3-way image classification set "Data" from GitHub (ptatien0307/detect_disease_on_durian_leaf); label vocabulary: binh thuong, chay la, dom trang.

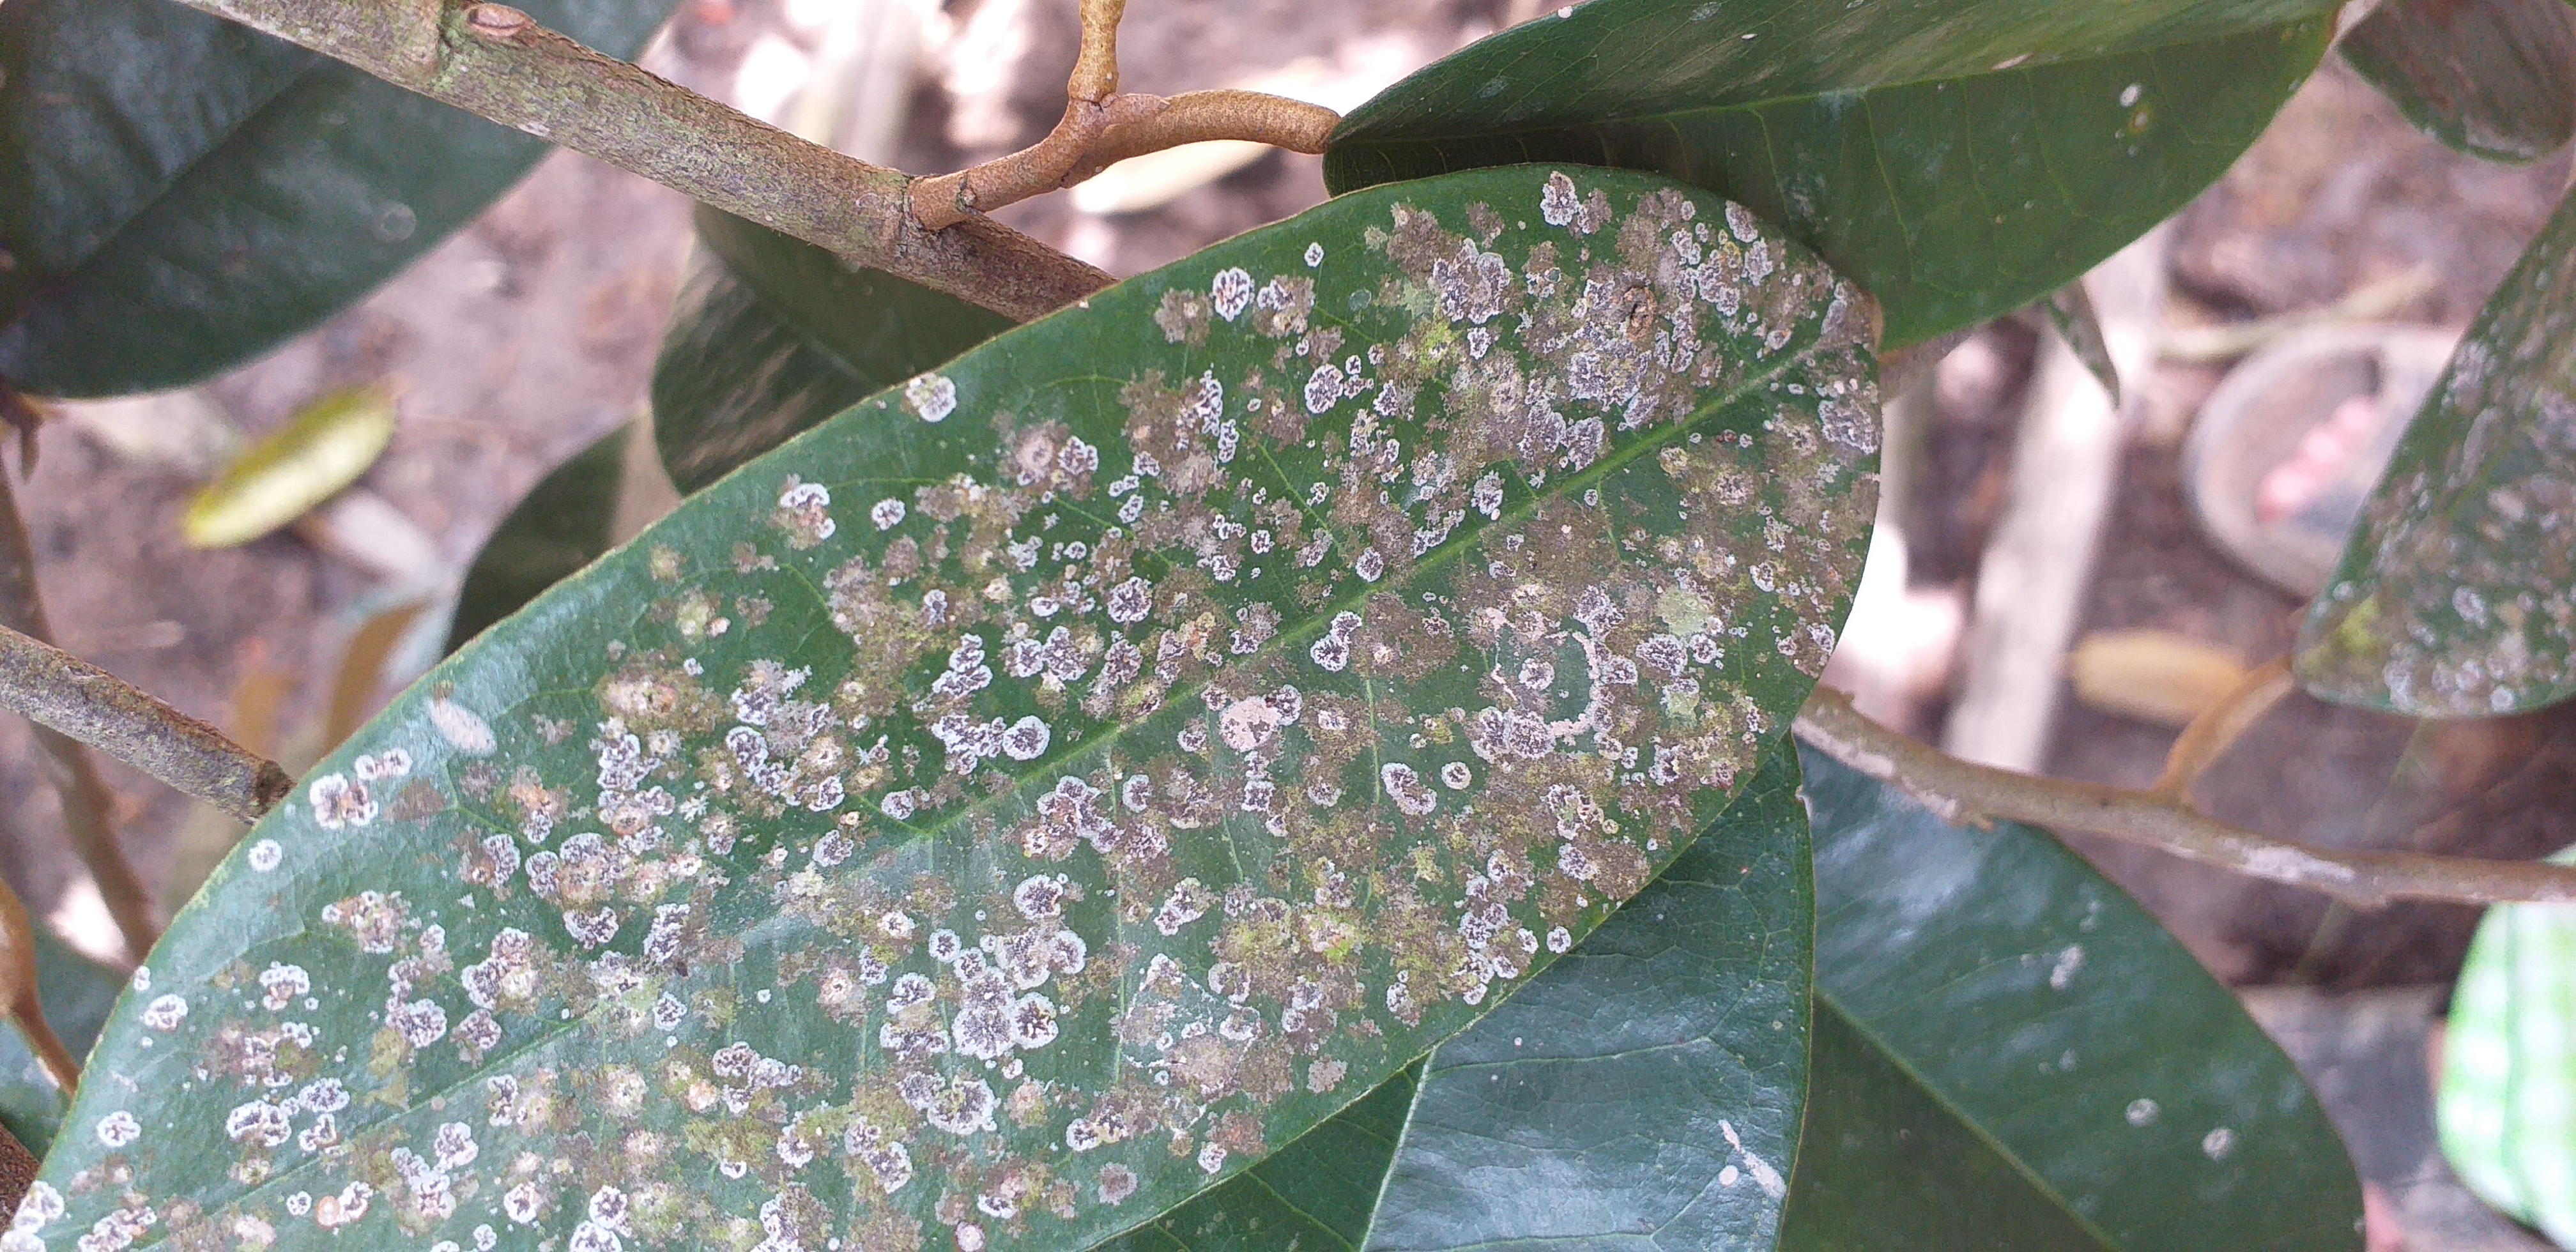
Label: dom trang

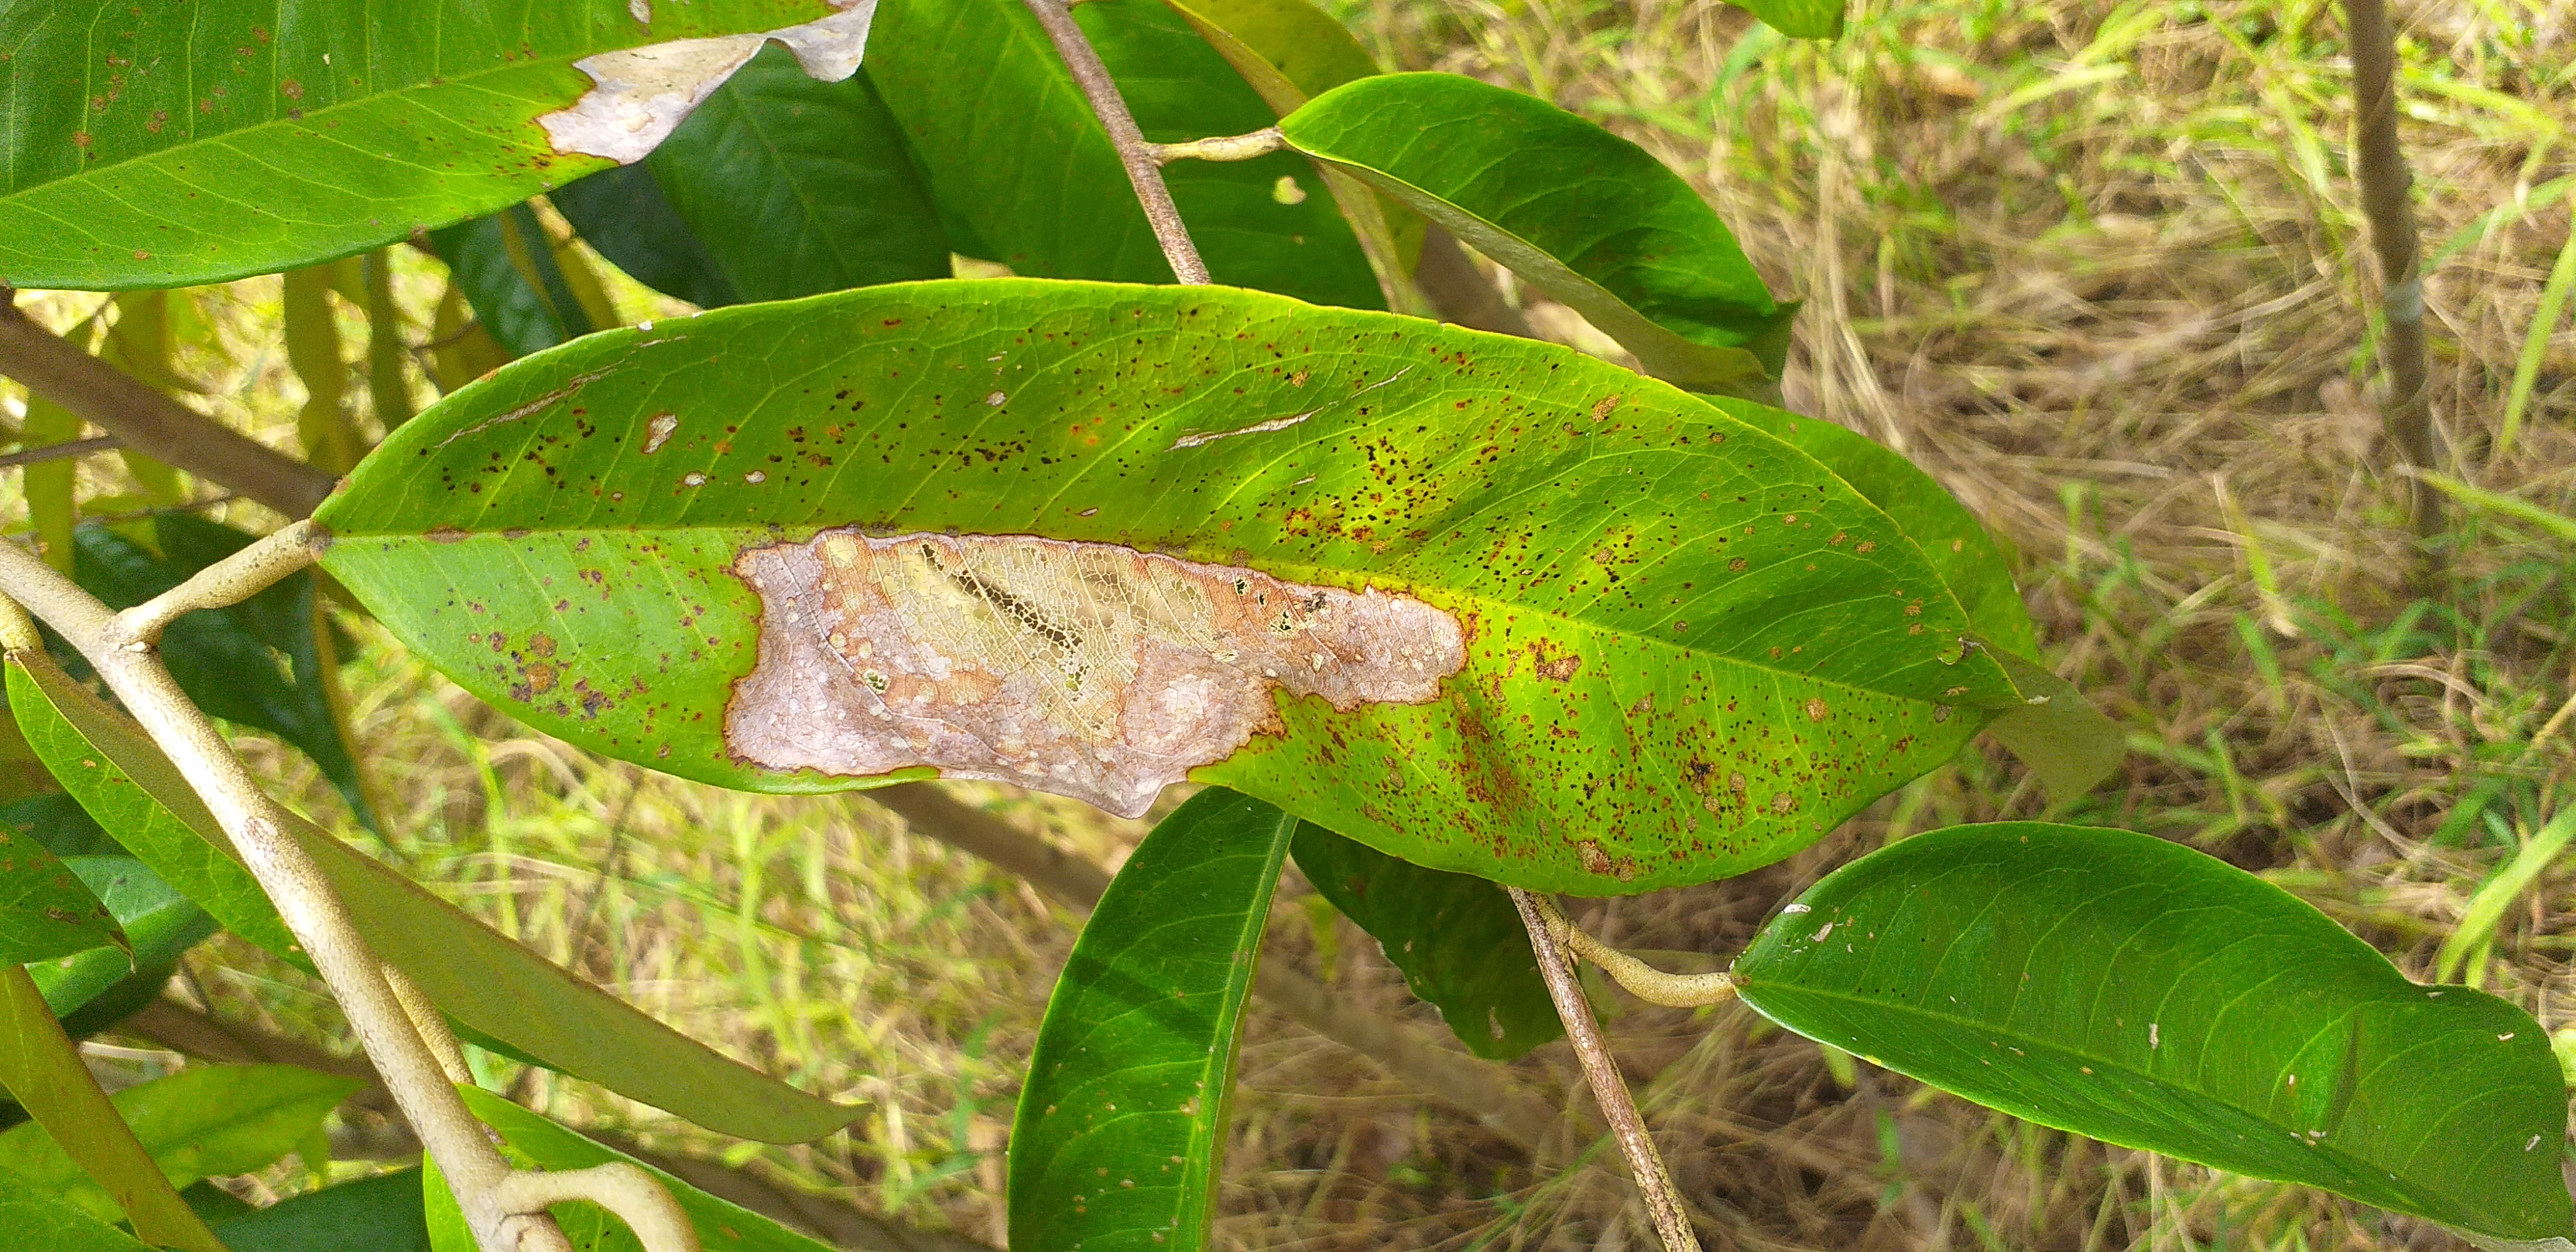
Label: chay la

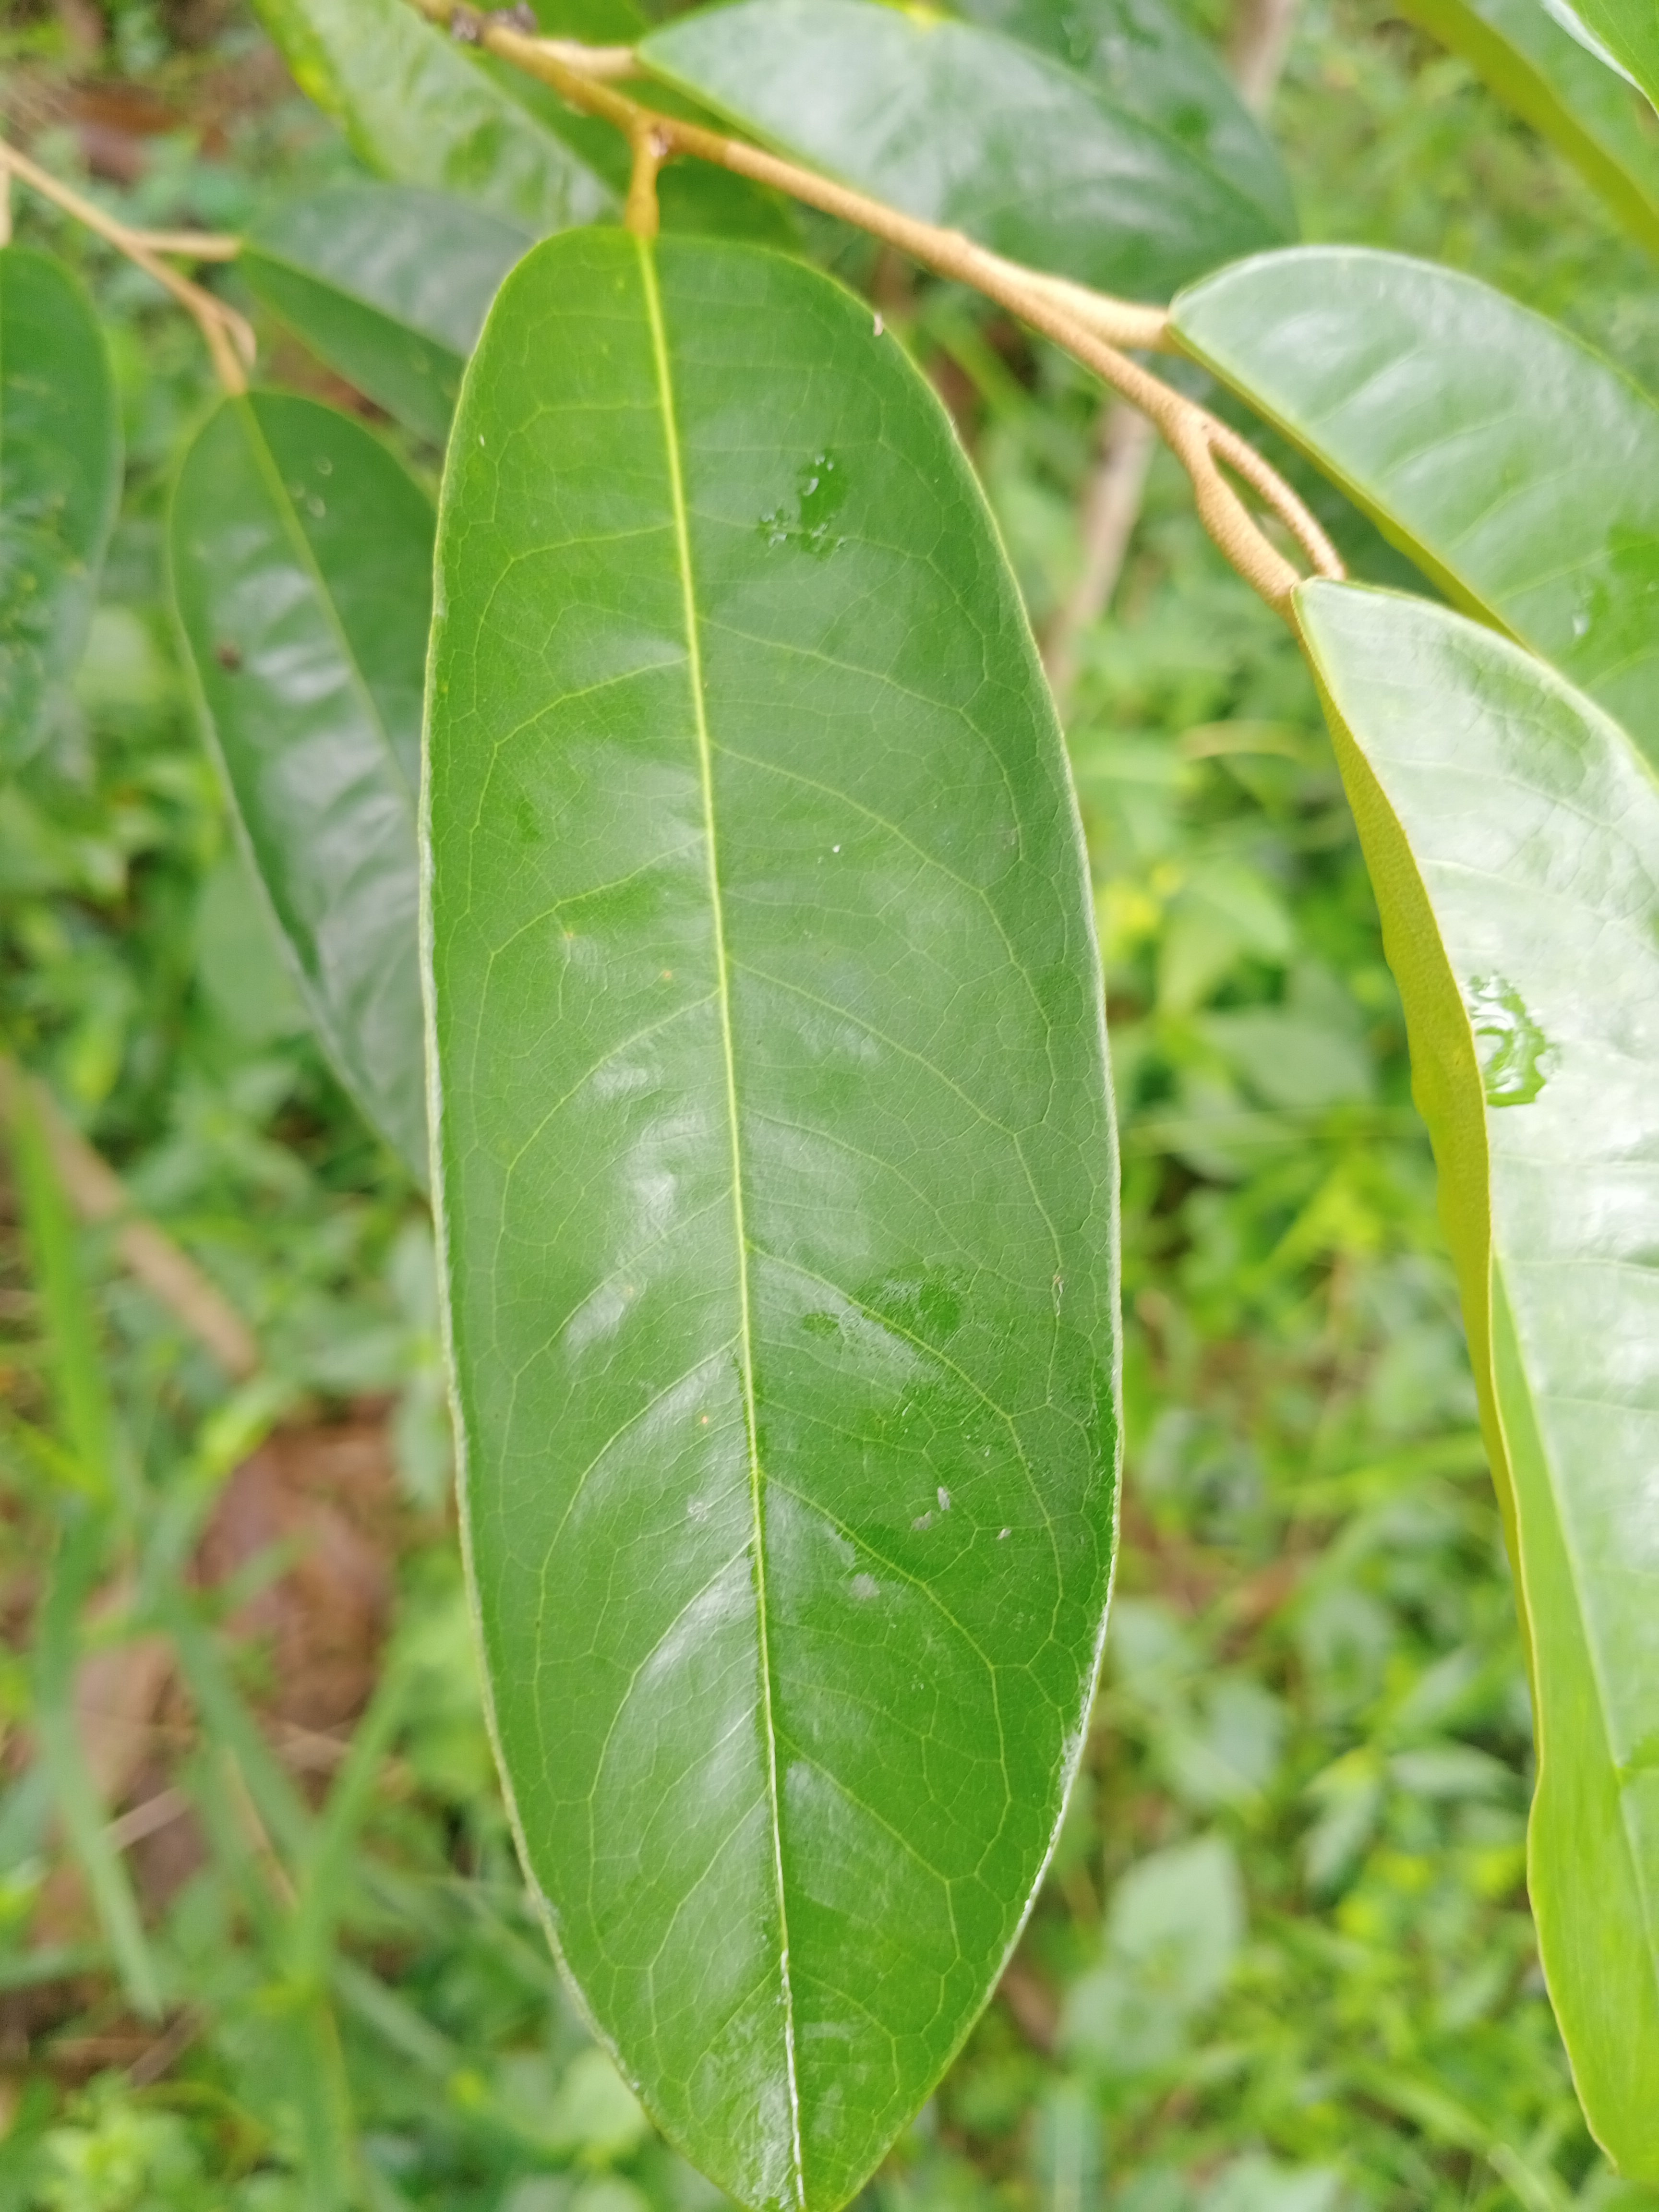
Label: binh thuong

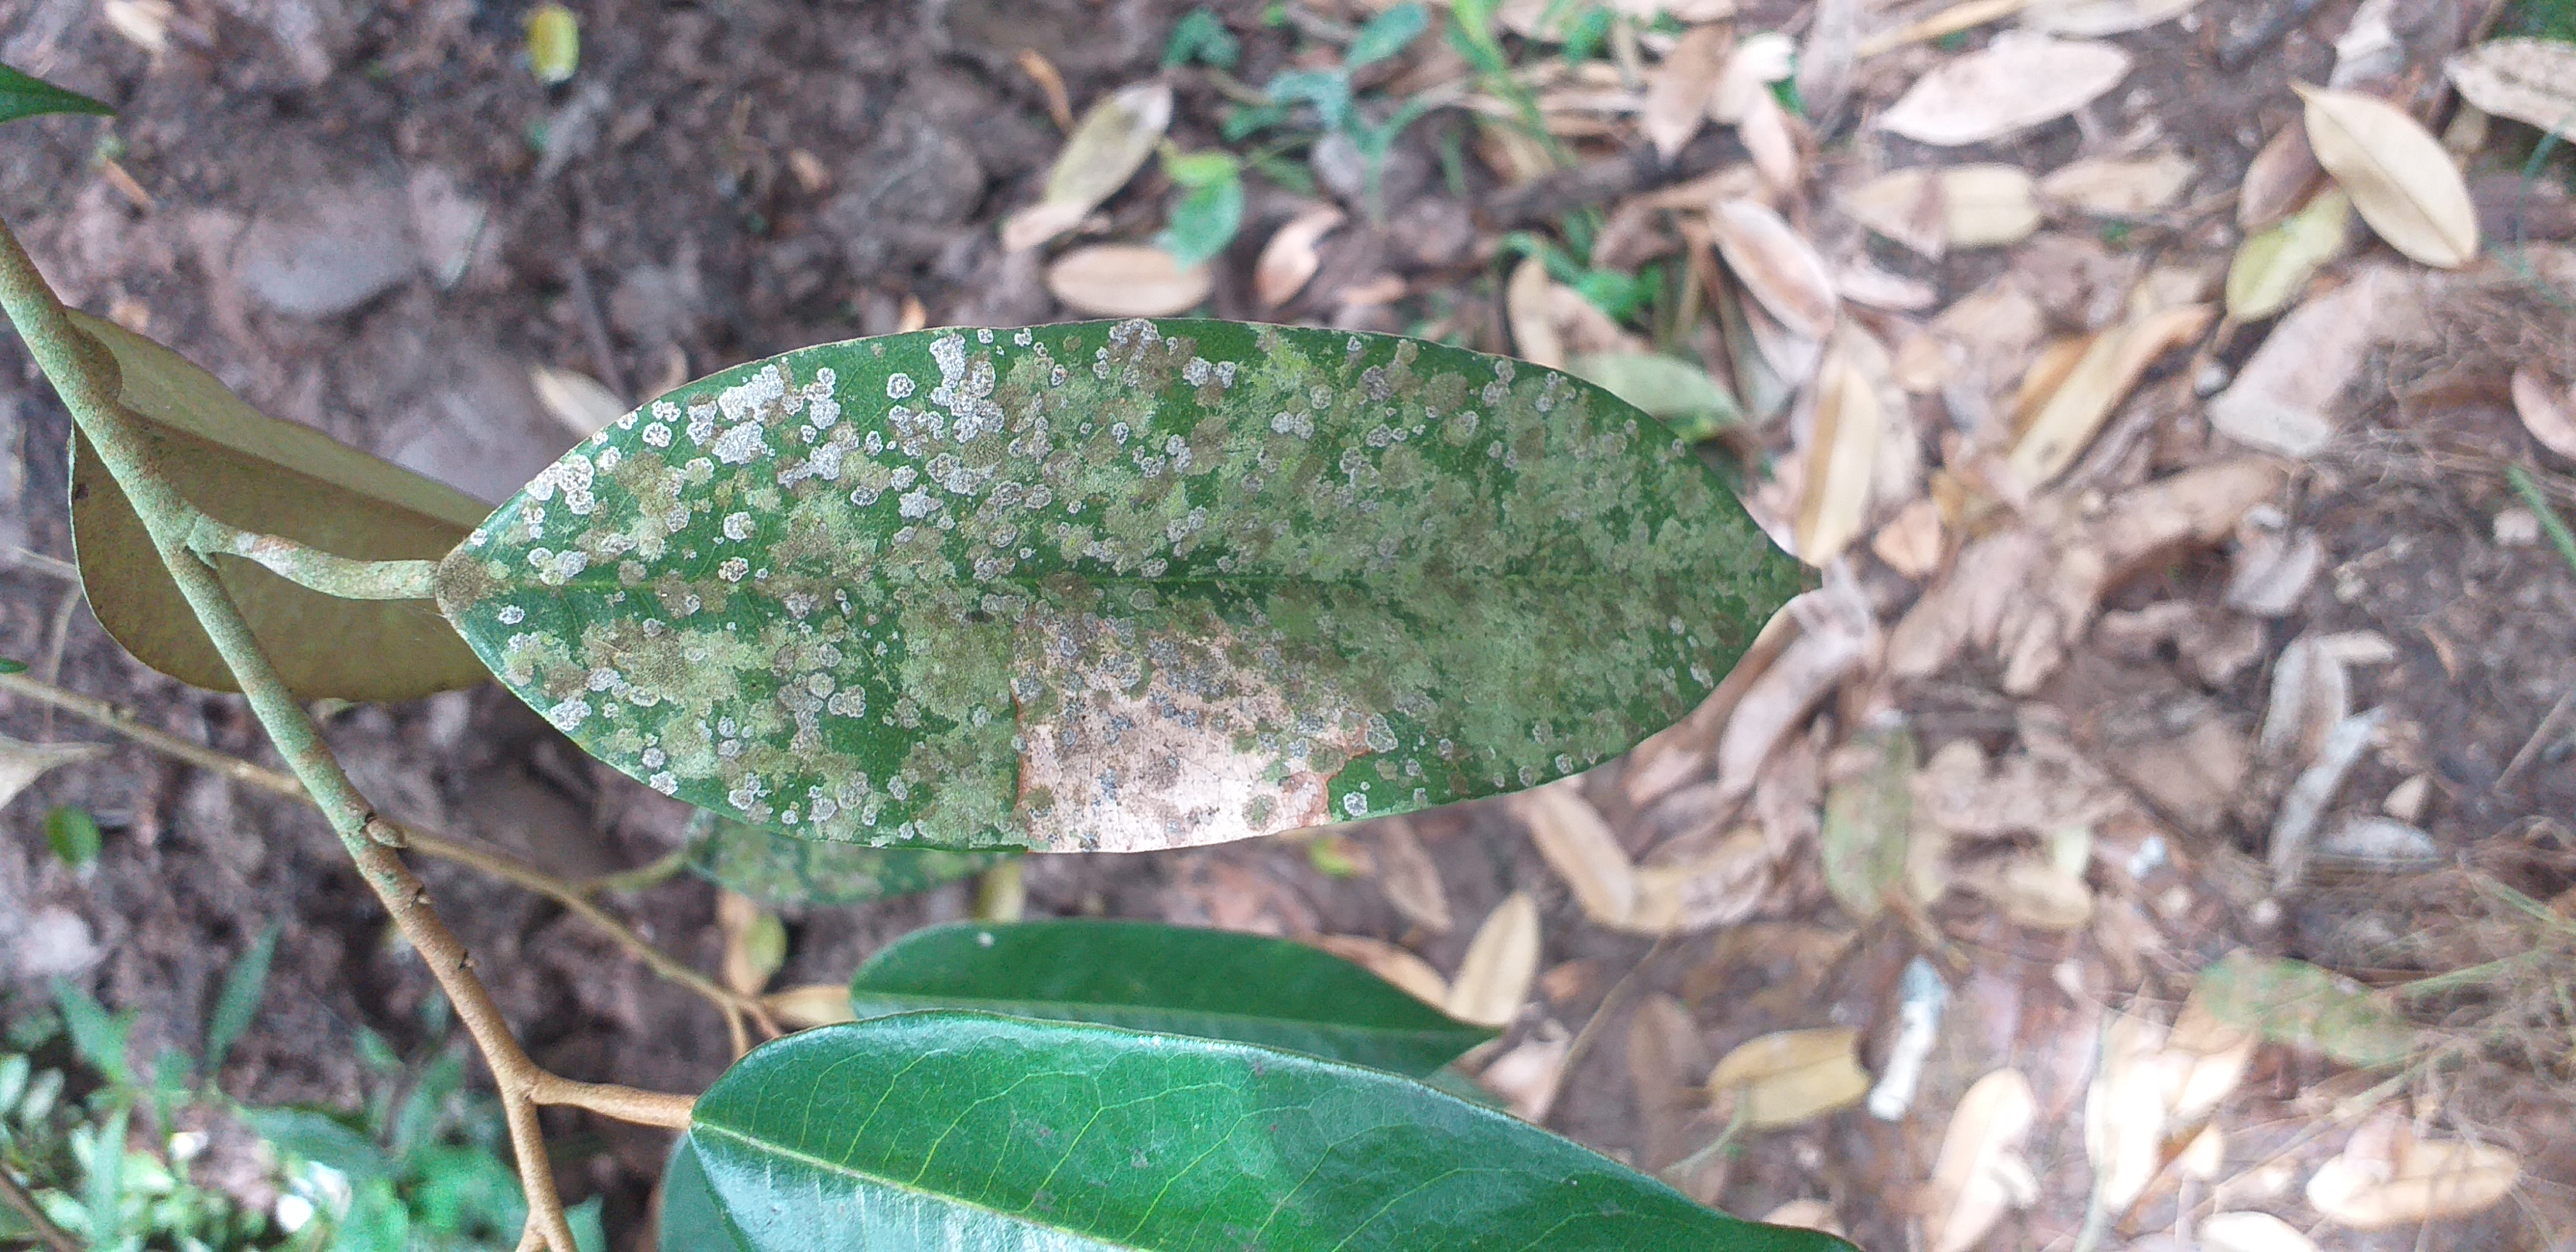
Label: dom trang

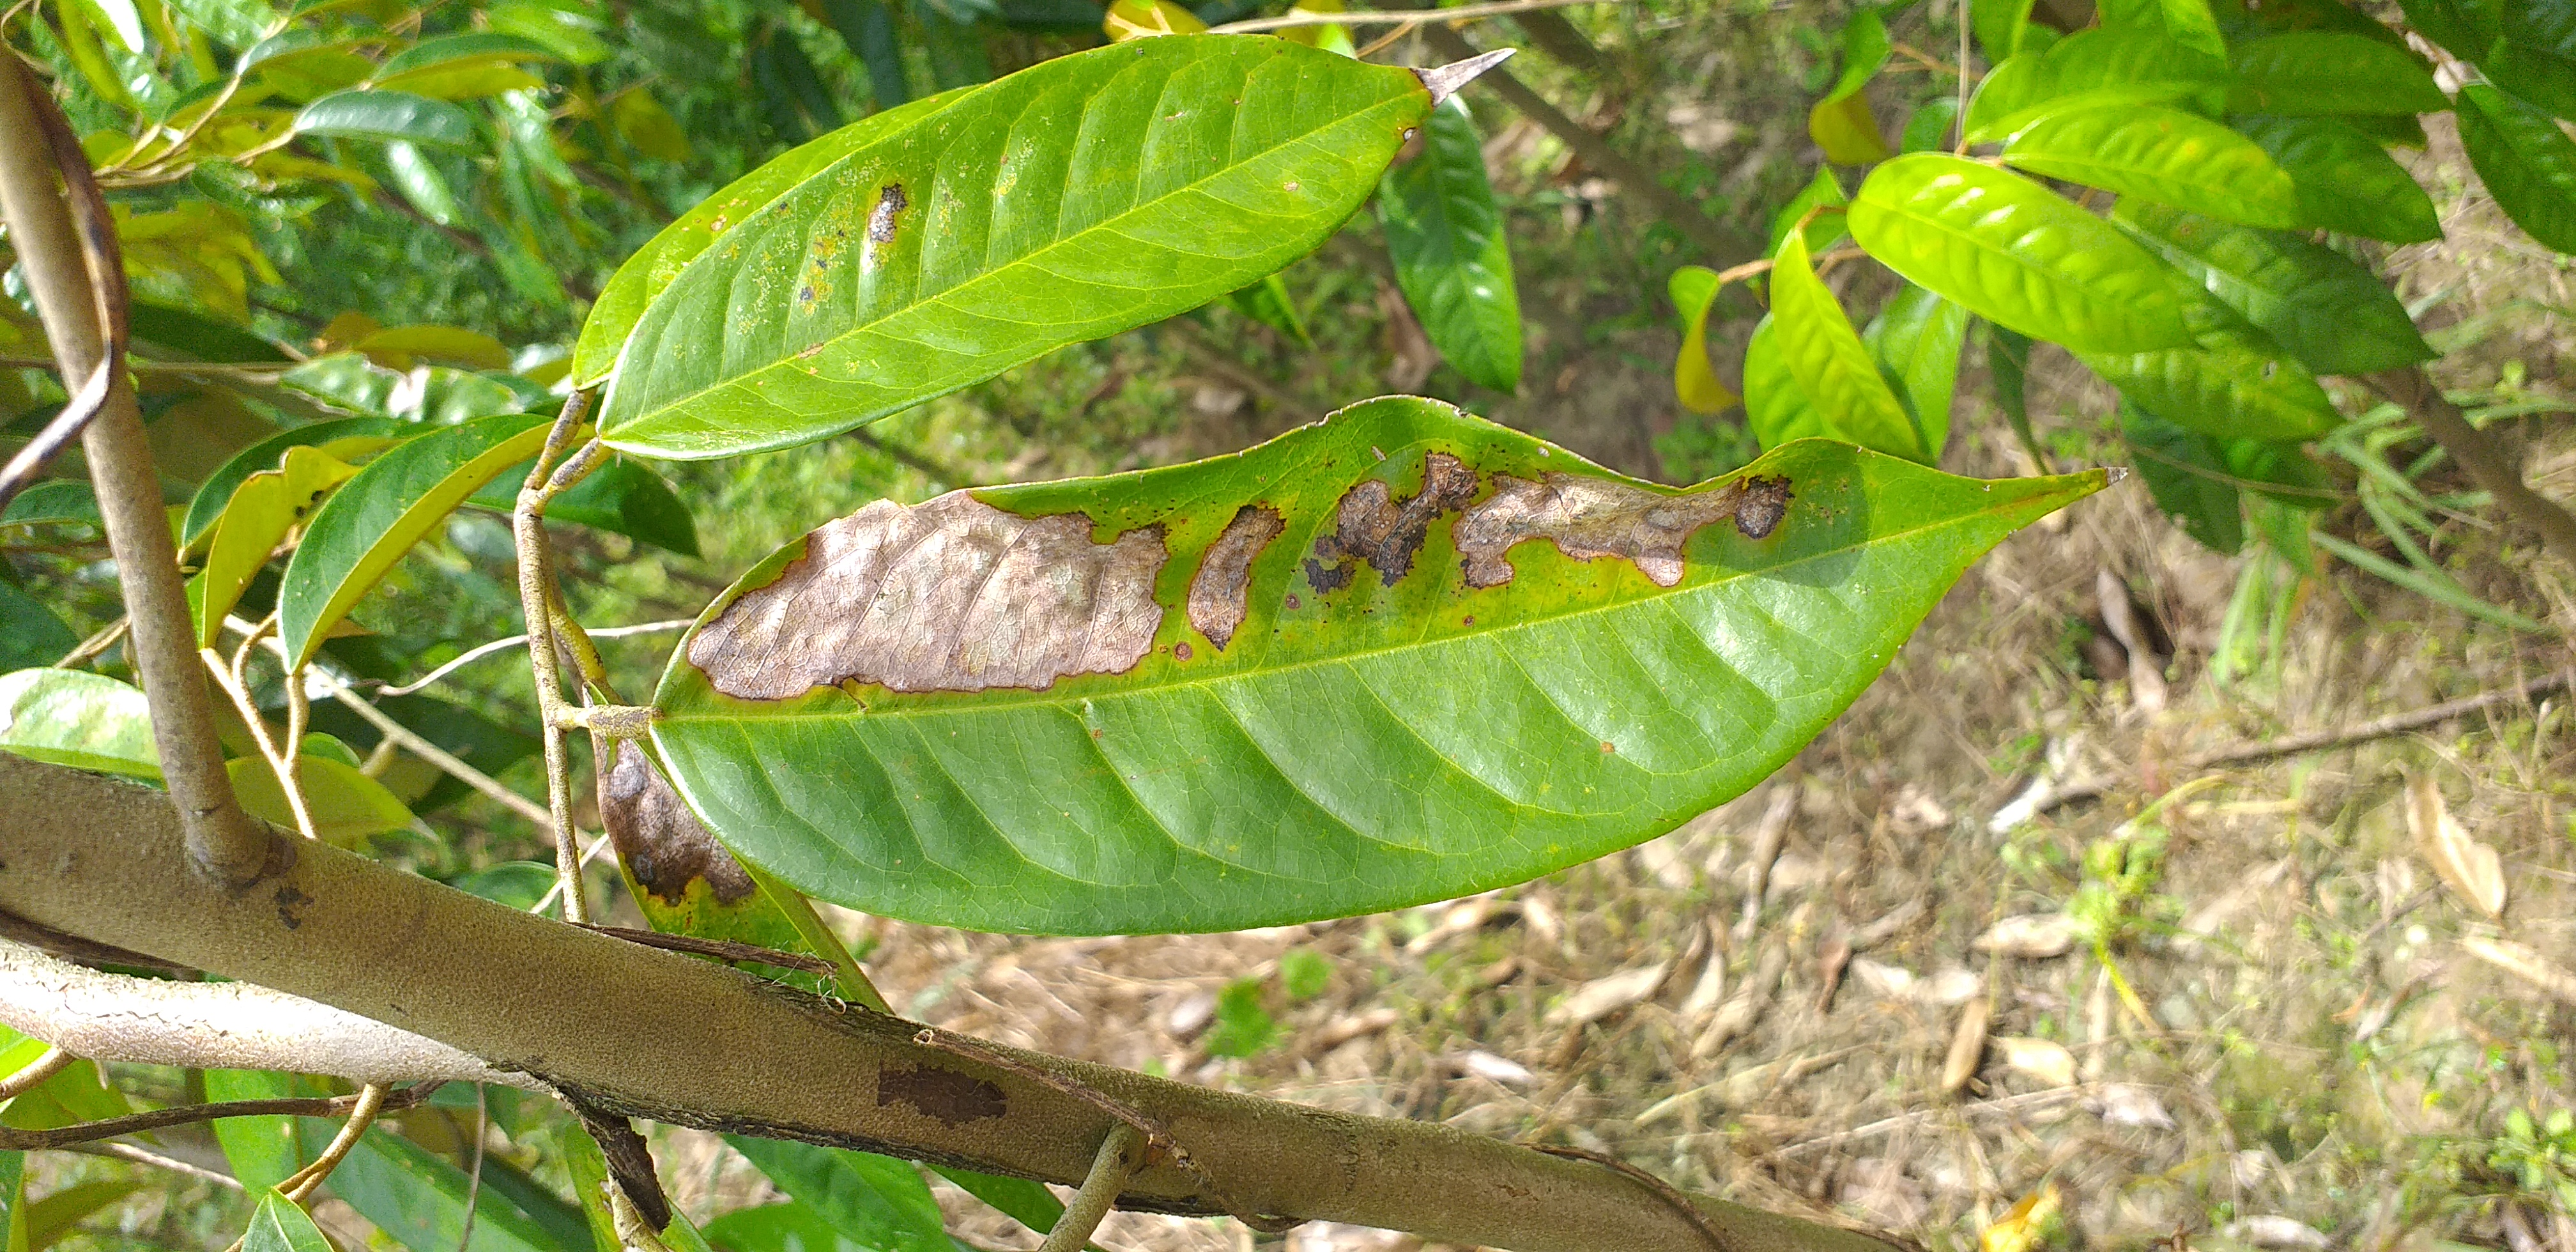
Label: chay la

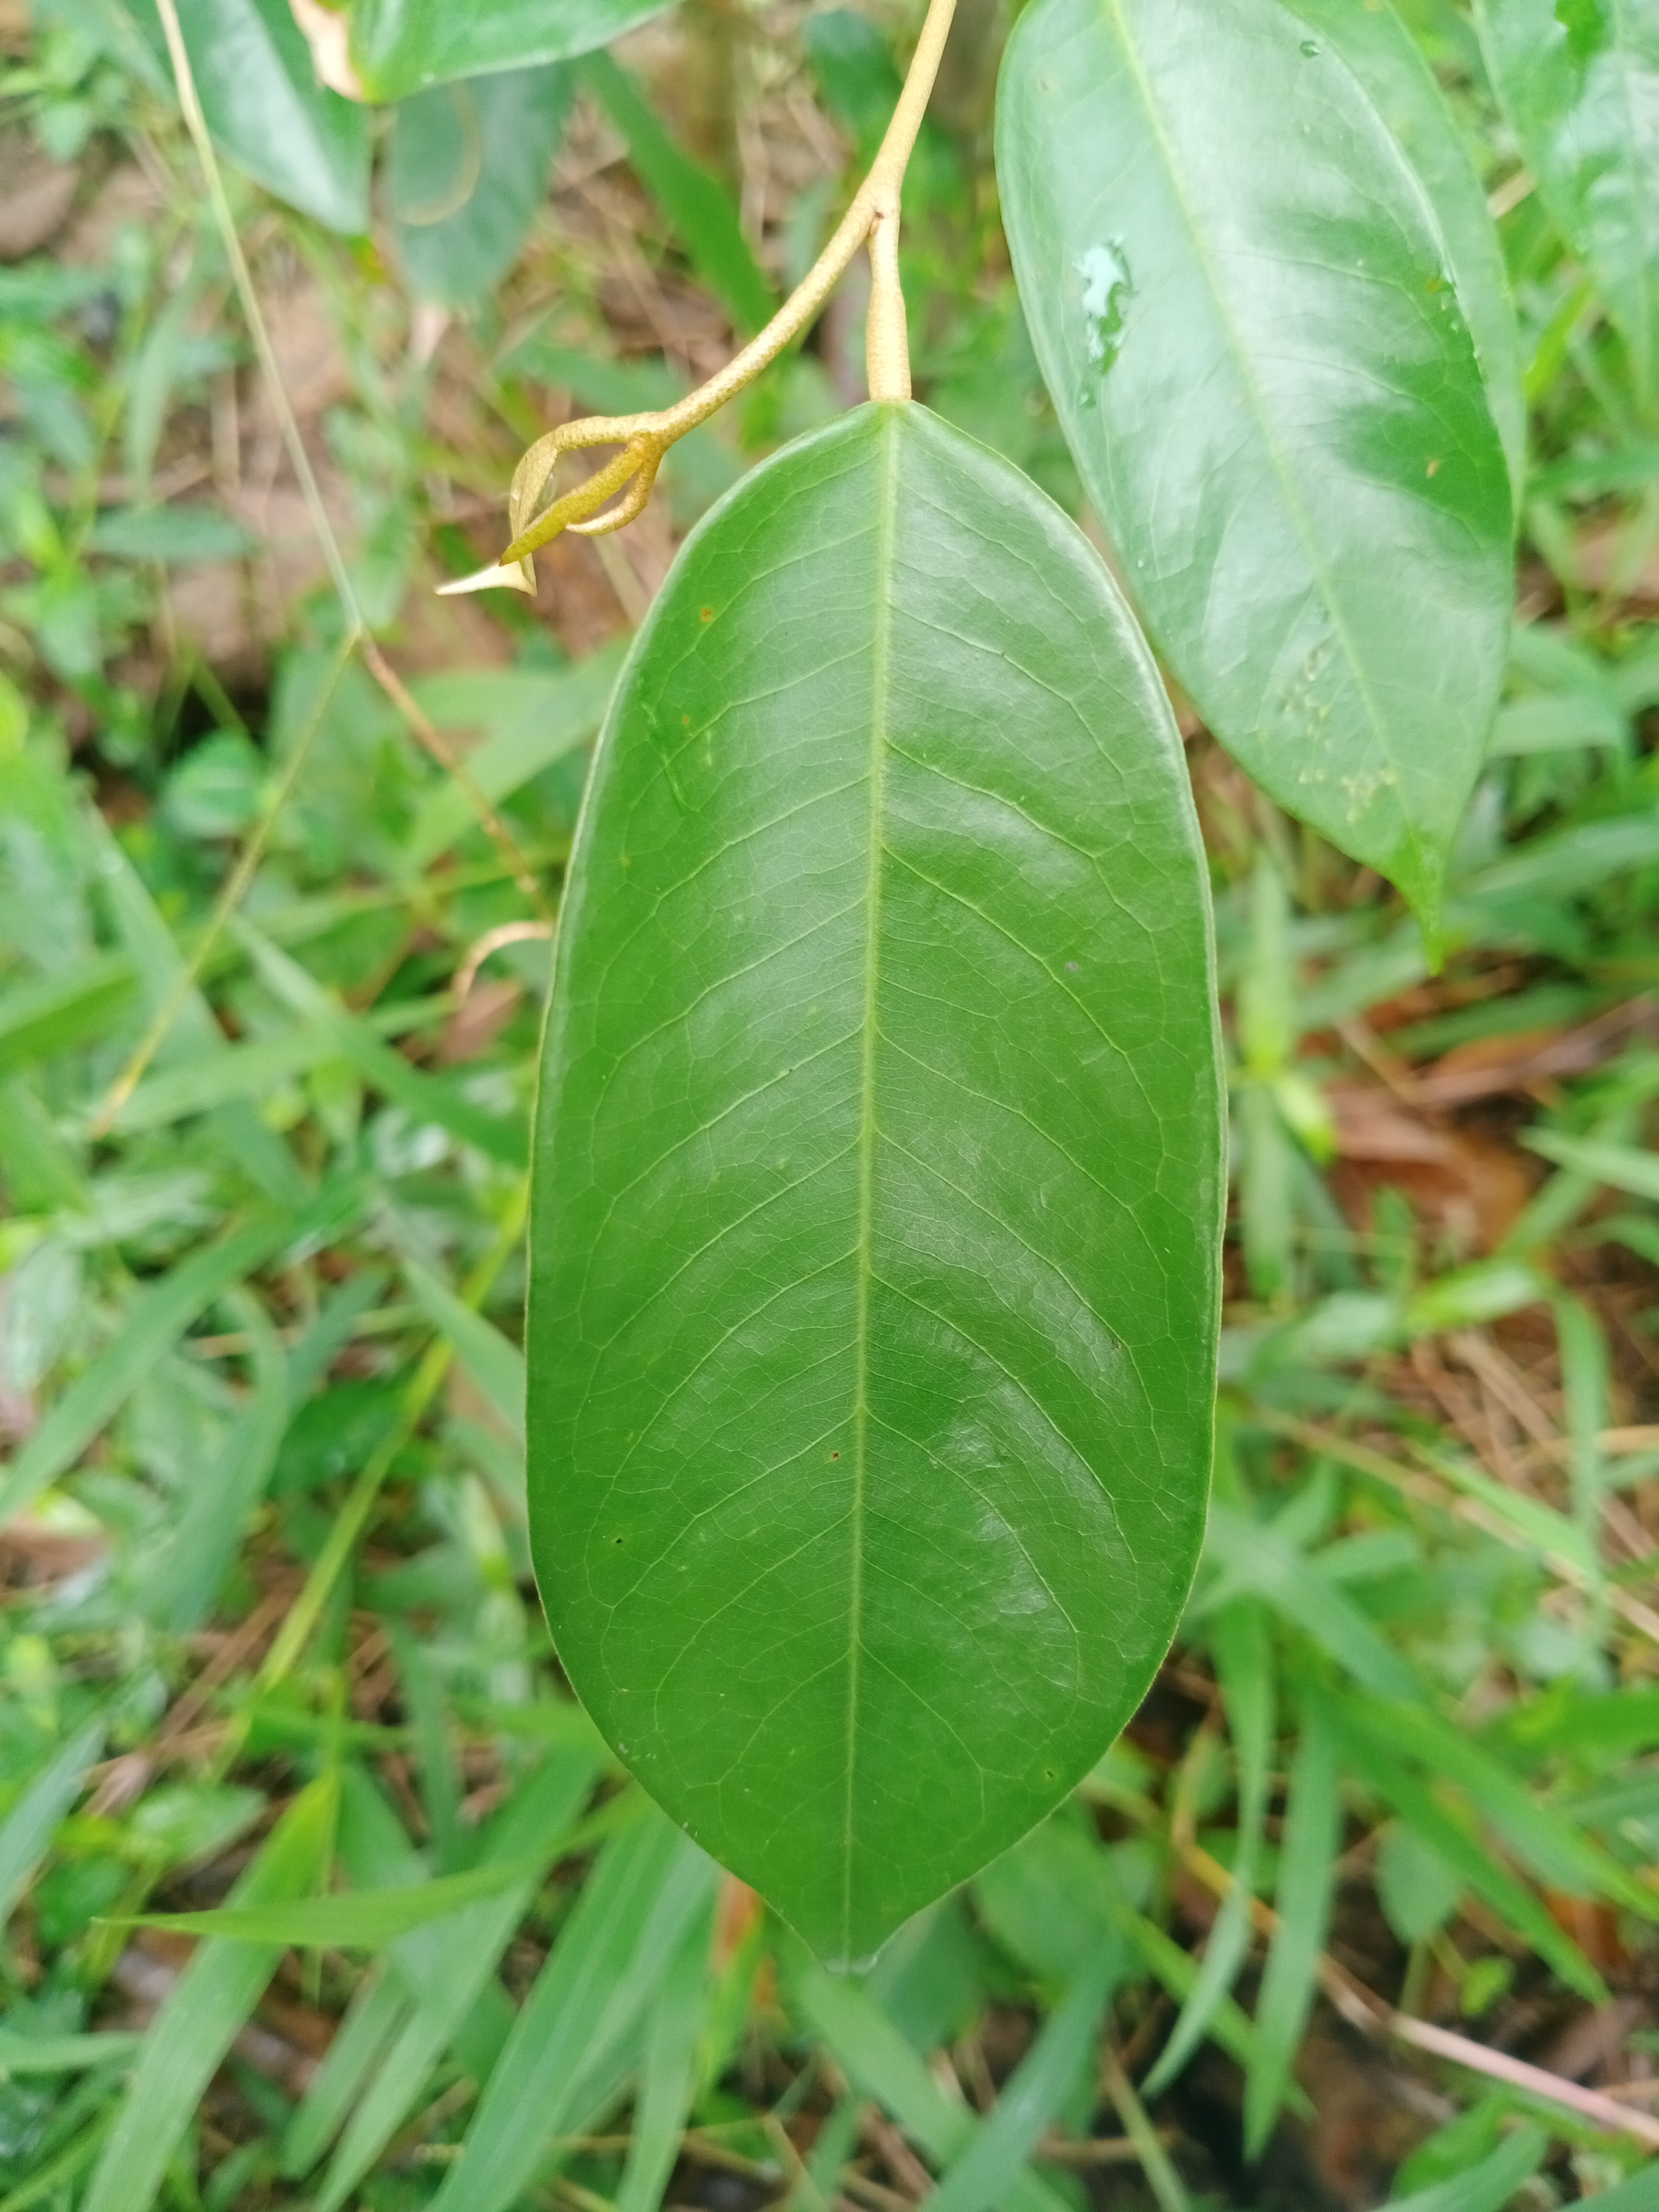
Label: binh thuong
